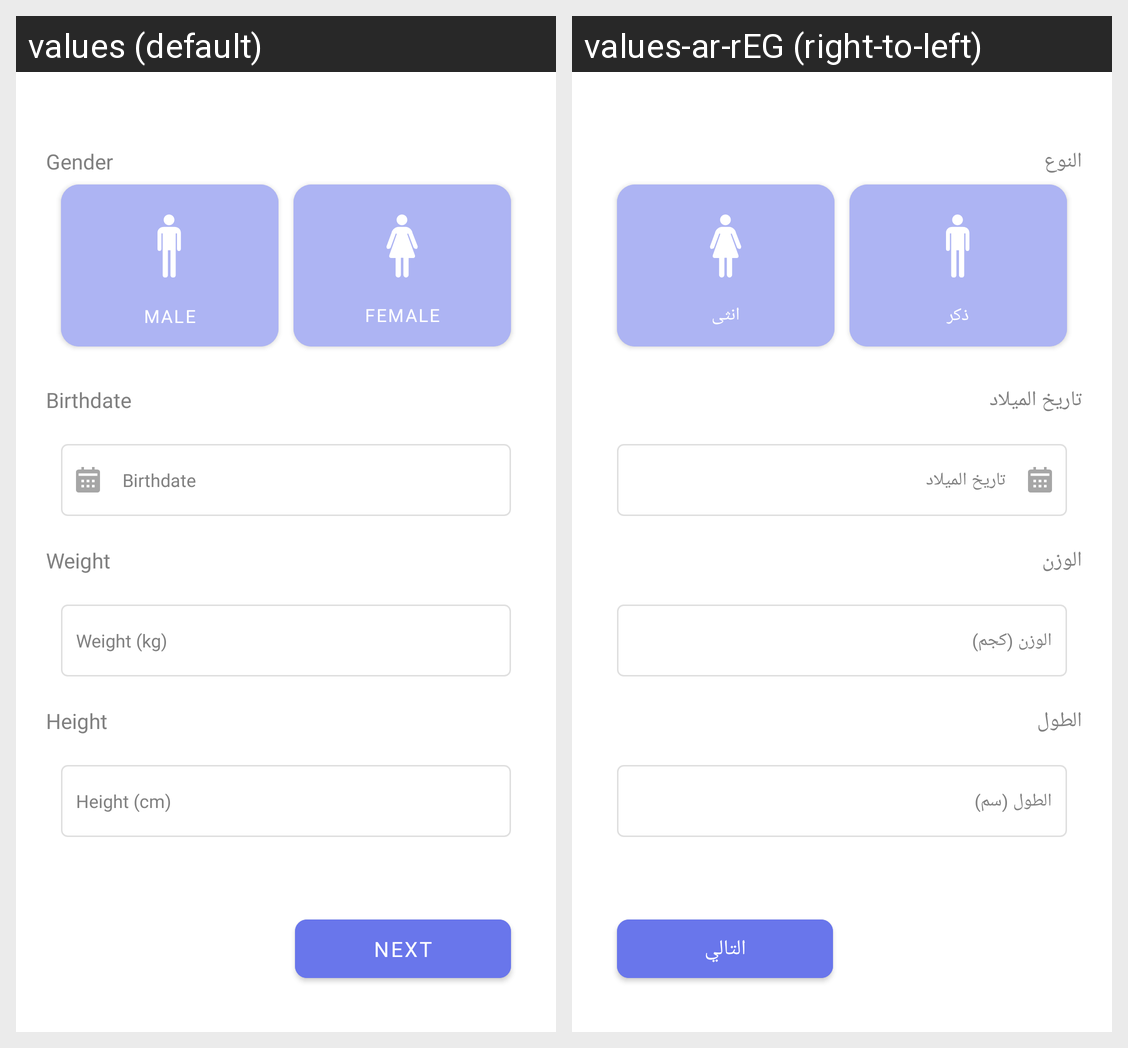

Translations of the strings shown on this Android screen, per locale in the grid:
Android screen res/layout/fragment_questionnaire1.xml rendered under 2 locales, left to right: values (default), values-ar-rEG (right-to-left). Device: Nexus 5 (rendered at 1080×1920; each locale shown at half size, 540×960, under a caption strip naming it); theme Theme.Seen.
Strings drawn on this screen, with the default value and each locale's value (text and hints the layout hard-codes, and strings that could not be matched under every locale, appear in the picture but are not listed):

gender
  values: Gender
  values-ar-rEG: النوع

male
  values: Male
  values-ar-rEG: ذكر

female
  values: Female
  values-ar-rEG: انثى

birthdate
  values: Birthdate
  values-ar-rEG: تاريخ الميلاد

weight
  values: Weight
  values-ar-rEG: الوزن

et_weight
  values: Weight (kg)
  values-ar-rEG: الوزن (كجم)

height
  values: Height
  values-ar-rEG: الطول

et_height
  values: Height (cm)
  values-ar-rEG: الطول (سم)

next
  values: Next
  values-ar-rEG: التالي
